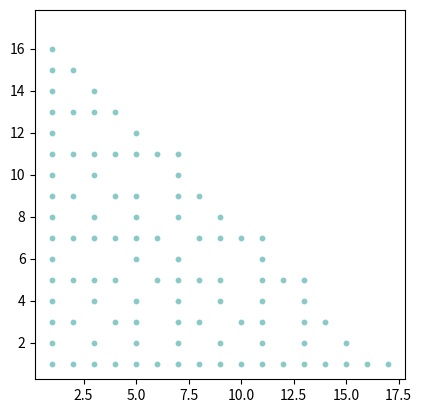

Source code (Python):
import matplotlib.pyplot as plt

from math import *

def cantor_print(end: int) -> None :
    """
    Print the Cantor's proof to the console and use matplotlib
    to print a SVG image.

    Args:
        end: The end sequence number of Cantor's proof
    """

    count = current_n = current_d = direction = 1

    # 0 is the first rational number in Cantor's proof.
    # direction is the delta-n and delta-d in Cantor's proof

    while True :  # To simulate the do-while
        if gcd(current_n, current_d) == 1 :
            count += 1
            print("{:<{}}: {:^8} / {:^8}".format(
                count, 
                floor(log10(end) + 1),
                current_n, 
                current_d
            ))
            plt.scatter(
                current_n, 
                current_d,
                marker = "o",
                s = 10,        # The size of scatter dots.
                c = "#89c9c8", # The color of scatter dots.
            )
            # current_n / current_d is a irreducible fraction

        if count == end :
            break

        if current_n == 1 and direction == 1 :
            current_d += 1
            direction = -1
        elif current_d == 1 and direction == -1 :
            current_n += 1
            direction = 1
        else :
            current_n += direction * (-1)
            current_d += direction

    plt.axis("square")
    plt.savefig("Cantor.svg", format="svg")


def cantor_Q2N(x: str) -> int | None :
    """
    The one-to-one function used in Cantor's proof, mapping rational
    numbers to integers.

    Args:
        x: A string representation of a rational number, the format 
          should be "numerator/denominator", where numerator and 
          denominator must be positive integer, like "3/4". Spaces
          in the string are allowed, for example. "2  / 5" is also
          a valid input. $cantor_Q2N: QQ+ |-> NN$
    Returns:
        + If the input rational number is an irreducible fraction, 
          it returns the sequence number of the rational number in
          the sequence of rational numbers in Cantor's proof.
        + If the input is a reducible fraction, it returns None, 
          indicating that the rational number is not in this one-
          to-one correspondence sequence.
    """

    parts = x.replace(" ", "").split("/")

    if len(parts) != 2 : return None
    # Input string is not a valid fraction presentation
    try :
        n = int(parts[0])   # n: numerator
        d = int(parts[1])   # d: denominator
    except ValueError :
        # Numerator or denominator is not integer
        return None
    if d == 0 : return None
    # Denominator is 0
    if n == 0 : return 0
    # Numerator is 0, 0 is the first rational number in Cantor's proof
    if n < 0 or d < 0 : return None
    # Numerator or denominator is negative
    if gcd(n, d) != 1 : return None
    # Fraction n/d is a reducible fraction

    count = 0
    current_n = current_d = direction = 1
    # 0 is the first rational number (sequence number 0) in Cantor's proof.
    # direction is the delta-n and delta-d in Cantor's proof

    while True :  # To simulate the do-while
        if gcd(current_n, current_d) == 1 :
            count += 1
            # current_n / current_d is a irreducible fraction

        if current_n == n and current_d == d :
            break

        if current_n == 1 and direction == 1 :
            current_d += 1
            direction = -1
        elif current_d == 1 and direction == -1 :
            current_n += 1
            direction = 1
        else :
            current_n += direction * (-1)
            current_d += direction

    return count

def cantor_N2Q(x: int) -> str :
    """
    The one-to-one function used in Cantor's proof, mapping integers
    to rational numbers.

    Args:
        x: The sequence number of desired rational number in Cantor's
          proof. $cantor_N2Q: NN |-> QQ+$
    """

    count = 0
    current_n = current_d = direction = 1
    # 0 is the first rational number (sequence number 0) in Cantor's proof.
    # direction is the delta-n and delta-d in Cantor's proof

    while True :  # To simulate the do-while
        if gcd(current_n, current_d) == 1 :
            count += 1
            # current_n / current_d is a irreducible fraction

        if count == x :
            return "{}/{}".format(current_n, current_d)

        if current_n == 1 and direction == 1 :
            current_d += 1
            direction = -1
        elif current_d == 1 and direction == -1 :
            current_n += 1
            direction = 1
        else :
            current_n += direction * (-1)
            current_d += direction

cantor_print(100)